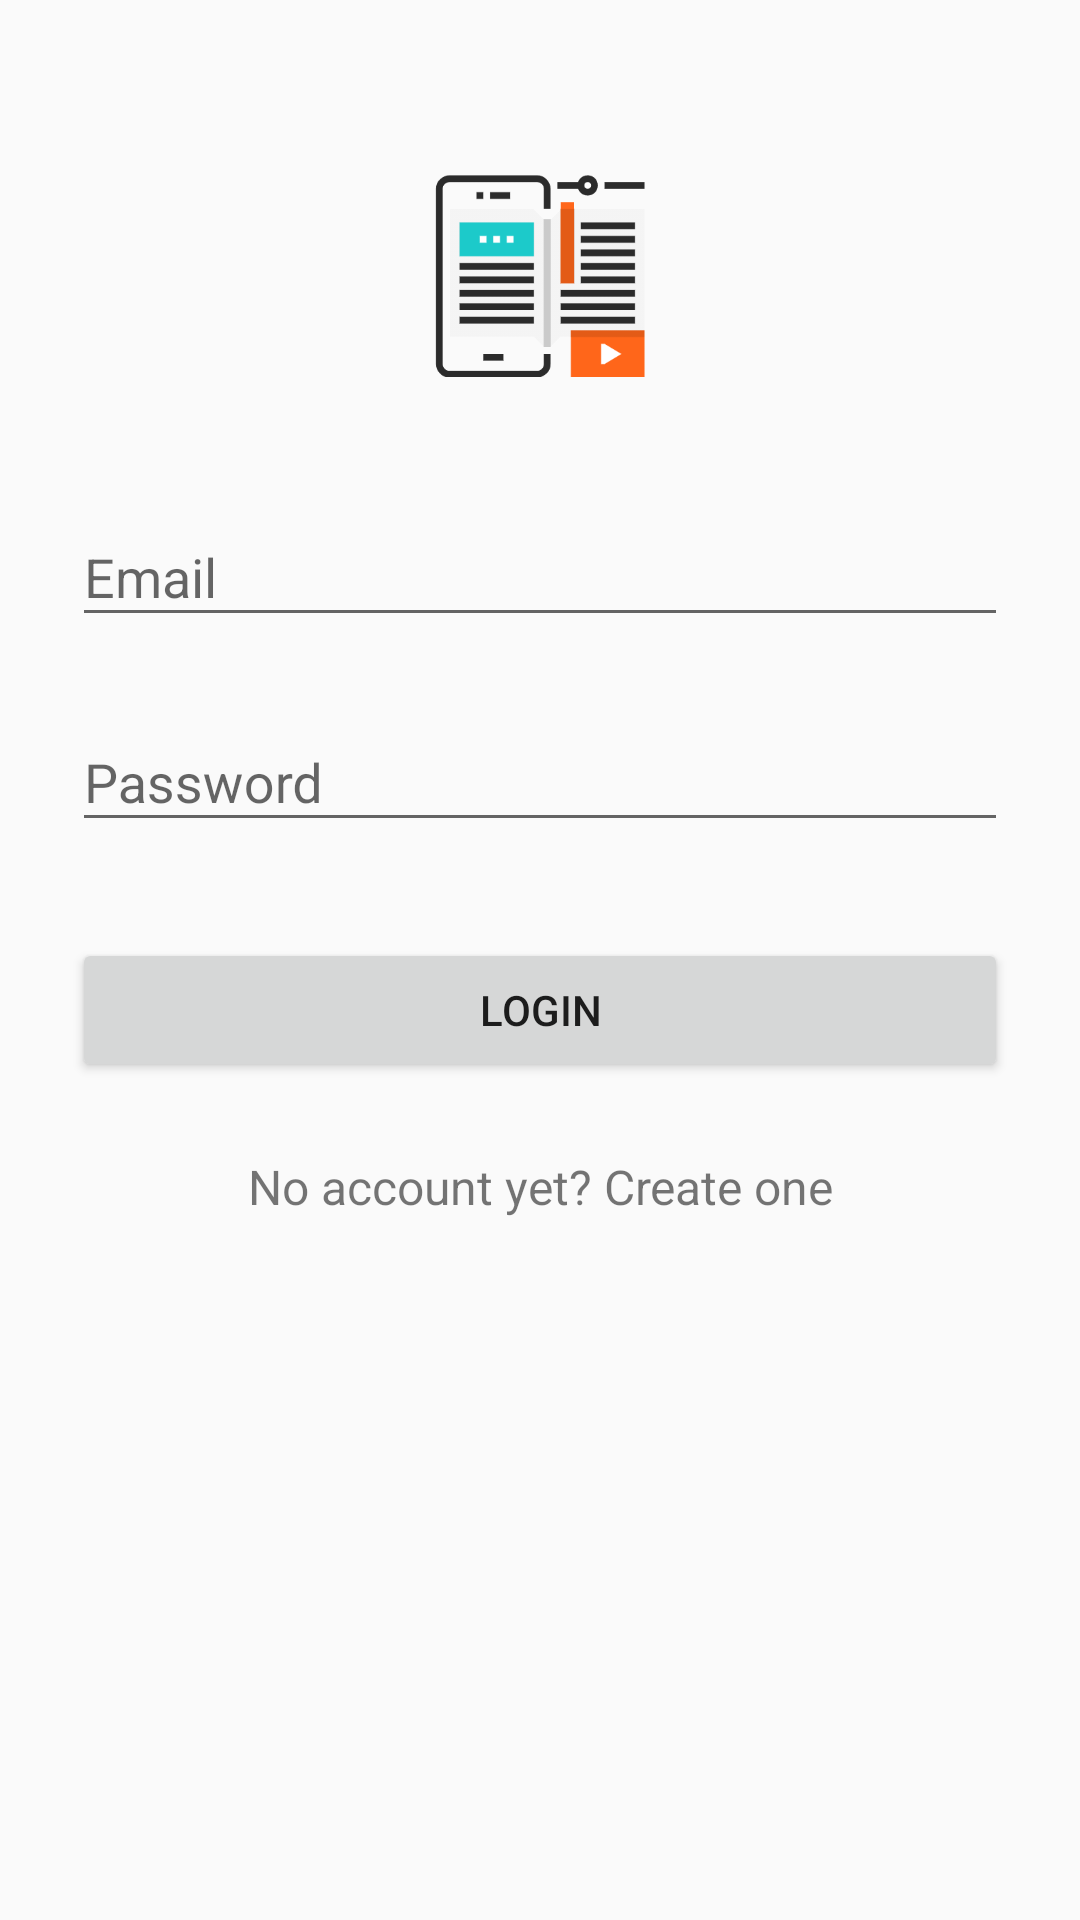

Layout XML and referenced resources for this Android screen:
<!-- AndroidManifest.xml: application theme AppTheme -->
<!-- res/layout/activity_main.xml -->
<?xml version="1.0" encoding="utf-8"?>
<ScrollView xmlns:android="http://schemas.android.com/apk/res/android"
    android:layout_width="fill_parent"
    android:layout_height="fill_parent"
    android:fitsSystemWindows="true">

    <LinearLayout
        android:orientation="vertical"
        android:layout_width="match_parent"
        android:layout_height="wrap_content"
        android:paddingTop="56dp"
        android:paddingLeft="24dp"
        android:paddingRight="24dp">

        <ImageView android:src="@drawable/logo"
            android:layout_width="wrap_content"
            android:layout_height="72dp"
            android:layout_marginBottom="24dp"
            android:layout_gravity="center_horizontal" />


        
        <android.support.design.widget.TextInputLayout
            android:layout_width="match_parent"
            android:layout_height="wrap_content"
            android:layout_marginTop="8dp"
            android:layout_marginBottom="8dp">
            <EditText android:id="@+id/input_email"
                android:layout_width="match_parent"
                android:layout_height="wrap_content"
                android:inputType="textEmailAddress"
                android:hint="Email" />
        </android.support.design.widget.TextInputLayout>

        
        <android.support.design.widget.TextInputLayout
            android:layout_width="match_parent"
            android:layout_height="wrap_content"
            android:layout_marginTop="8dp"
            android:layout_marginBottom="8dp">
            <EditText android:id="@+id/input_password"
                android:layout_width="match_parent"
                android:layout_height="wrap_content"
                android:inputType="textPassword"
                android:hint="Password"/>
        </android.support.design.widget.TextInputLayout>

        <android.support.v7.widget.AppCompatButton
            android:id="@+id/btn_login"
            android:layout_width="fill_parent"
            android:layout_height="wrap_content"
            android:layout_marginTop="24dp"
            android:layout_marginBottom="24dp"
            android:padding="12dp"
            android:text="Login"/>

        <TextView
            android:id="@+id/gotosignup"
            android:layout_width="fill_parent"
            android:layout_height="wrap_content"
            android:layout_marginBottom="24dp"
            android:gravity="center"
            android:text="No account yet? Create one"
            android:textSize="16sp" />

    </LinearLayout>
</ScrollView>
<!-- resources referenced by this layout -->
<resources>
  <!-- drawable logo: png bitmap (drawable, 3896 bytes) -->
  <style name="AppTheme" parent="Theme.AppCompat.Light.NoActionBar">
          
          <item name="colorPrimary">@color/colorPrimary</item>
          <item name="colorPrimaryDark">@color/colorPrimaryDark</item>
          <item name="colorAccent">@color/colorAccent</item>
      </style>
  <!-- not gathered from this repository: default colours our renderer supplied (Android Studio template values) -->
  <color name="colorPrimary">#FF6200EE</color>
  <color name="colorPrimaryDark">#FF3700B3</color>
  <color name="colorAccent">#FF03DAC5</color>
</resources>
